Run: headless pygame with SDL's dummy video driver; simulated clock (each Clock.tick advances the game by its frame time, no real sleeping); random seed 0; keys injected as events and as key.get_pressed() state; no mouse input.
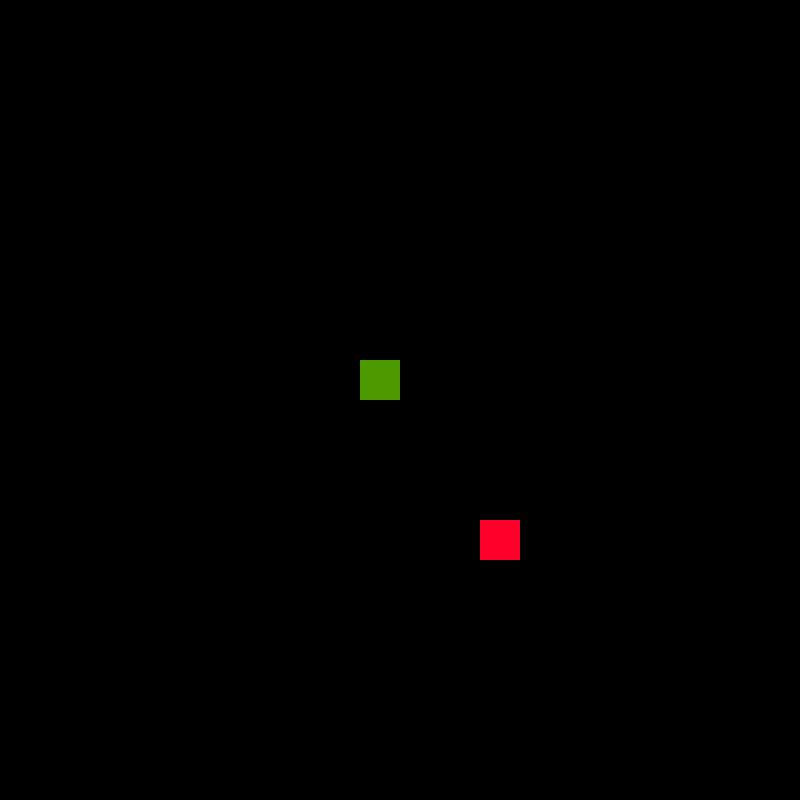
Frame 1 of 4 · flips 1–60 · no input
Frame 2 of 4 · flips 61–180 · tapped SPACE, RETURN · held RIGHT (→), D · screen unchanged from frame 1, image omitted
Frame 3 of 4 · flips 181–300 · held DOWN (↓), S · screen unchanged from frame 2, image omitted
Frame 4 of 4 · flips 301–420 · held LEFT (←), A, UP (↑), W · screen unchanged from frame 3, image omitted

The pygame program that drew these frames:

import pygame
from pygame.math import Vector2
import random

W = 800
H = 800

#Width of a single square in pixels
SQUARE_WIDTH = 40
#Number of blocks on an edge
BLOCK_COUNT = W//SQUARE_WIDTH

class Snake:
    def __init__(self):
        self.reset()

    def draw(self, screen):
        for block in self.snake_pos:
            pygame.draw.rect(screen, (77,153,0), (SQUARE_WIDTH * block[0], SQUARE_WIDTH * block[1], SQUARE_WIDTH, SQUARE_WIDTH))

    def move(self):
        self.tail = self.snake_pos[0]
        self.snake_pos = self.snake_pos[1:]
        last_block = self.snake_pos[-1]
        self.snake_pos.append(last_block + self.direction)

        snake_head = self.get_head()
        if snake_head[0] < 0 or snake_head[0] > 19:
            self.reset()
        if snake_head[1] < 0 or snake_head[1] > 19:
            self.reset()
            
    def get_head(self):
        return self.snake_pos[-1]

    def grow(self):
        self.snake_pos = [self.tail] + self.snake_pos
        

    def reset(self):
        self.snake_pos = [Vector2(9,9), Vector2(9,9), Vector2(9,9)]
        self.direction = Vector2(0,0)
        
class Fruit:
    def __init__(self):
        self.reset()

    def draw(self, screen):
        pygame.draw.rect(screen, (255,0,43), (SQUARE_WIDTH * self.pos[0], SQUARE_WIDTH * self.pos[1], SQUARE_WIDTH, SQUARE_WIDTH))

    def reset(self):
        x = random.randint(0,19)
        y = random.randint(0,19)
        self.pos = Vector2(x,y)
        

class Game:
    def __init__(self):
        pygame.init()
        pygame.display.set_caption("Snake")
        self.screen = pygame.display.set_mode((W,H))
        self.clock = pygame.time.Clock()

        self.SCREEN_UPDATE = pygame.USEREVENT
        pygame.time.set_timer(self.SCREEN_UPDATE, 100)

        self.fruit = Fruit()
        self.snake = Snake()

    def run(self):
        while True:
            for event in pygame.event.get():
                if event.type == pygame.QUIT:
                    pygame.quit()
                if event.type == self.SCREEN_UPDATE:
                    self.snake.move()
                    if self.snake.get_head() == self.fruit.pos:
                        self.snake.grow()
                        self.fruit.reset()
                if event.type == pygame.KEYDOWN:
                    if event.key == pygame.K_UP and self.snake.direction != Vector2(0,1):
                        self.snake.direction = Vector2(0,-1)
                    if event.key == pygame.K_DOWN and self.snake.direction != Vector2(0,-1):
                        self.snake.direction = Vector2(0,1)
                    if event.key == pygame.K_LEFT and self.snake.direction != Vector2(1,0):
                        self.snake.direction = Vector2(-1,0)
                    if event.key == pygame.K_RIGHT and self.snake.direction != Vector2(-1,0):
                        self.snake.direction = Vector2(1,0)

            self.screen.fill((0,0,0))
            #pygame.draw.rect(self.screen, (0,179,30), (350, 350, 40, 40)
            self.fruit.draw(self.screen)
            self.snake.draw(self.screen)
            pygame.display.update()
            self.clock.tick(60)




def main():
    g = Game()
    g.run()
    
if __name__ == "__main__":
    main()
